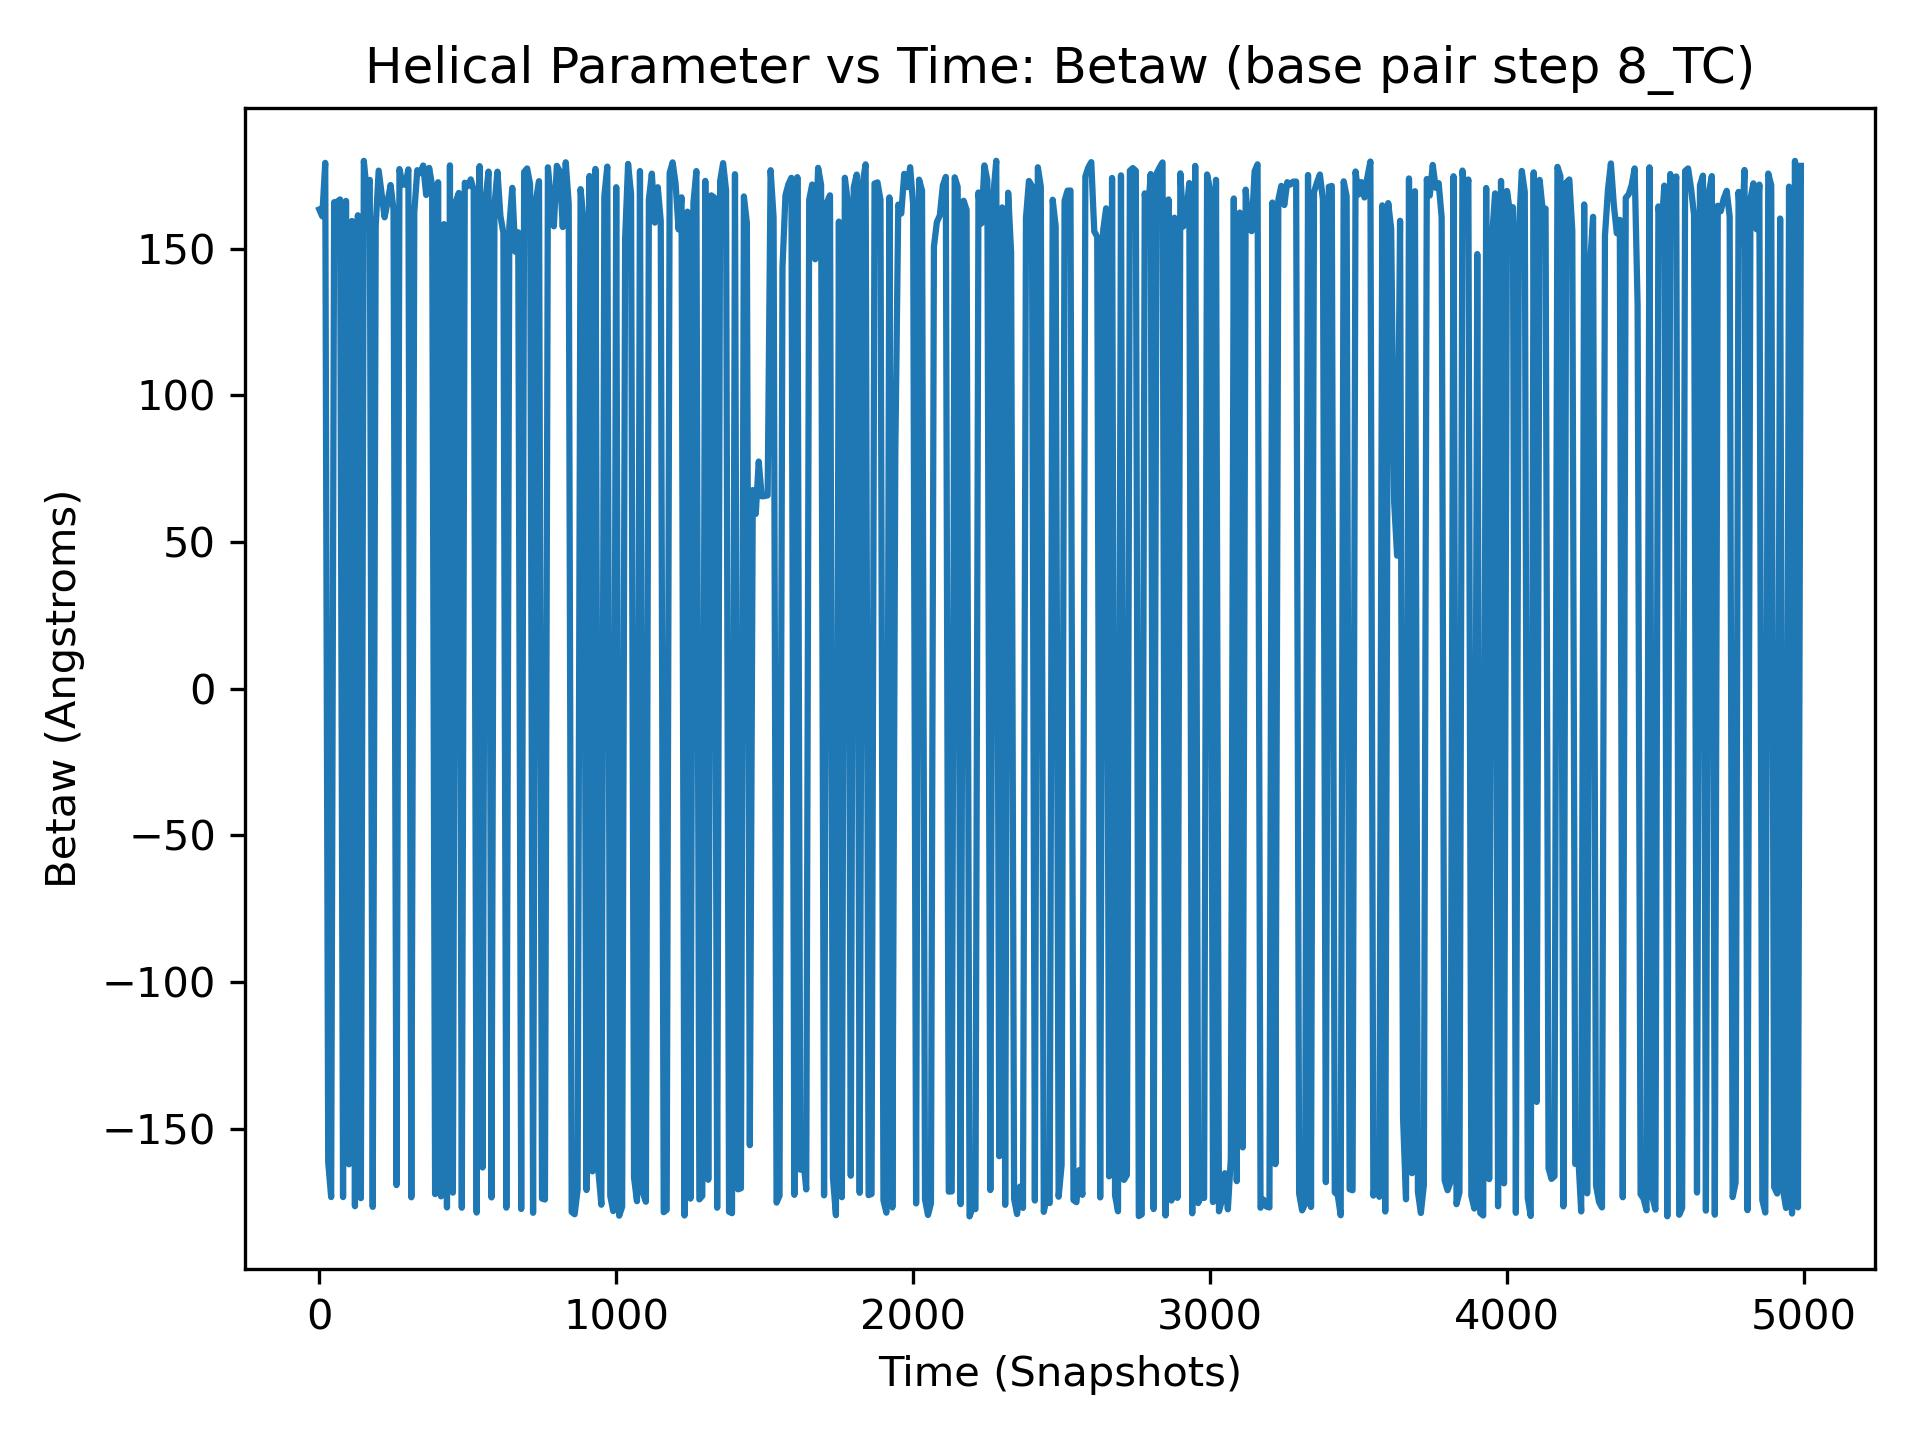

Values plotted in this chart, from the file beside it:
, 8_TC
0, 163.4
1, -178.8
2, -172.5
3, -169.8
4, -169.1
5, -179.9
6, -177
7, 173.5
8, -178.8
9, -162.4
10, 161.1
11, -179
12, 177.4
13, 177.6
14, -178.6
15, -147.9
16, -168.2
17, -170.1
18, -172.3
19, -163.3
20, 179.3
21, 176.7
22, -175.8
23, -158.9
24, -173
25, -166.5
26, 172.4
27, 178.1
28, 175.7
29, 157.6
30, -161.4
31, -176.6
32, -172.2
33, 178.2
34, 173.8
35, -172.7
36, 154.2
37, 160.4
38, 167.8
39, 168.7
40, -173.3
41, 167.9
42, -176.6
43, 166.6
44, 170.3
45, 163.5
46, 159.8
47, -156.9
48, 162.3
49, 179.8
50, 165.9
51, 167.5
52, -162.6
53, 155
54, 162.0
55, 163.9
56, 168.8
57, 177.7
58, 164.0
59, 175.1
... 4,940 more rows
